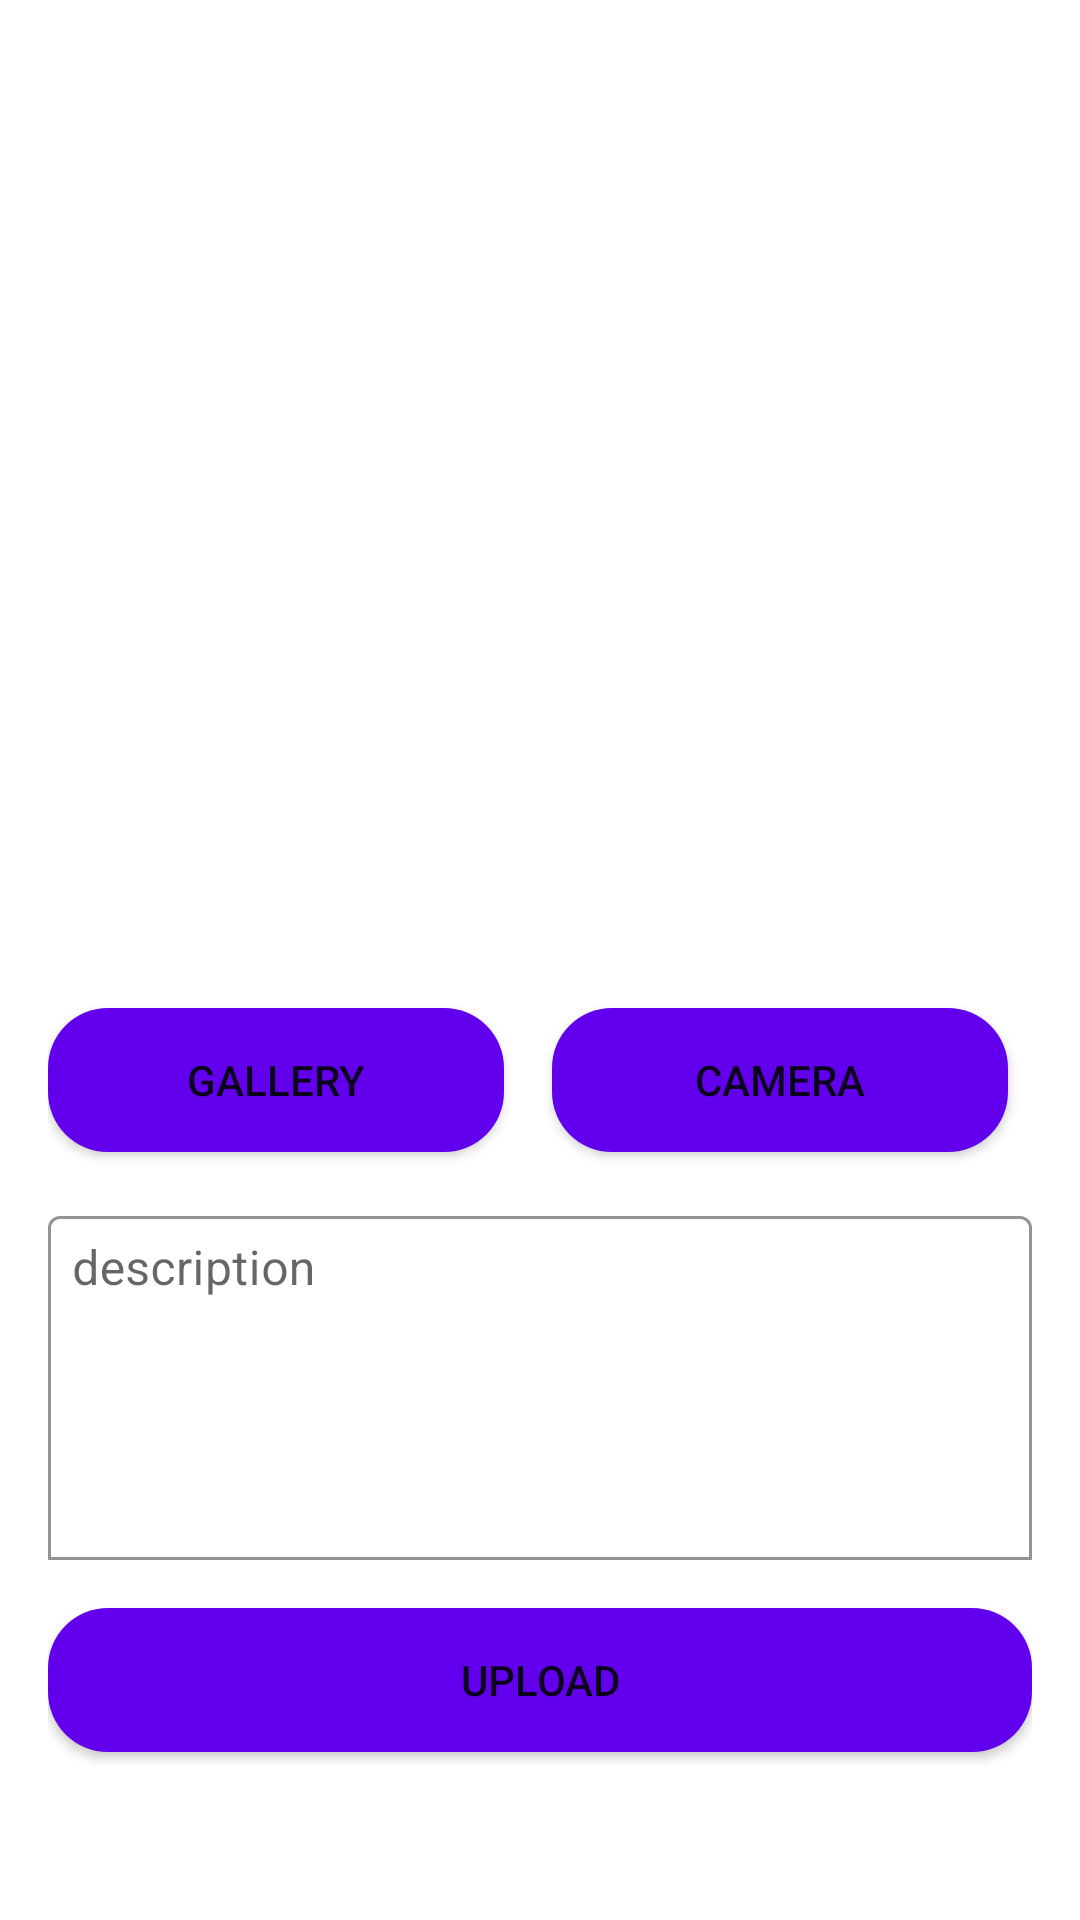

Layout XML and referenced resources for this Android screen:
<!-- AndroidManifest.xml: application theme Theme.Storyapp -->
<!-- res/layout/fragment_add.xml -->
<?xml version="1.0" encoding="utf-8"?>
<androidx.constraintlayout.widget.ConstraintLayout xmlns:android="http://schemas.android.com/apk/res/android"
    xmlns:app="http://schemas.android.com/apk/res-auto"
    xmlns:tools="http://schemas.android.com/tools"
    android:layout_width="match_parent"
    android:layout_height="match_parent"
    android:padding="16dp"
    tools:context=".ui.add.AddFragment">

    
    <com.google.android.material.progressindicator.LinearProgressIndicator
        android:id="@+id/progressIndicator"
        android:layout_width="match_parent"
        android:layout_height="wrap_content"
        android:indeterminate="true"
        android:visibility="gone"
        app:layout_constraintEnd_toEndOf="parent"
        app:layout_constraintStart_toStartOf="parent"
        app:layout_constraintTop_toTopOf="parent" />

    
    <ImageView
        android:id="@+id/previewImageView"
        android:layout_width="0dp"
        android:layout_height="0dp"
        android:layout_marginStart="8dp"
        android:layout_marginTop="8dp"
        android:layout_marginEnd="8dp"
        android:layout_marginBottom="8dp"
        app:layout_constraintBottom_toTopOf="@+id/galleryButton"
        app:layout_constraintEnd_toEndOf="parent"
        app:layout_constraintStart_toStartOf="parent"
        app:layout_constraintTop_toBottomOf="@id/progressIndicator"
        app:layout_constraintDimensionRatio="1:1"
        android:paddingBottom="8dp"
        app:srcCompat="@drawable/ic_place_holder" />

    
    <Button
        android:id="@+id/galleryButton"
        android:layout_width="0dp"
        android:layout_height="wrap_content"
        android:layout_marginEnd="8dp"
        android:text="@string/gallery"
        app:layout_constraintTop_toBottomOf="@id/previewImageView"
        app:layout_constraintStart_toStartOf="parent"
        app:layout_constraintEnd_toStartOf="@id/cameraButton"
        android:background="@drawable/rounded_button_background"/>

    
    <Button
        android:id="@+id/cameraButton"
        android:layout_width="0dp"
        android:layout_height="wrap_content"
        android:layout_marginStart="8dp"
        android:layout_marginEnd="8dp"
        android:text="@string/camera"
        app:layout_constraintTop_toBottomOf="@id/previewImageView"
        app:layout_constraintStart_toEndOf="@id/galleryButton"
        app:layout_constraintEnd_toEndOf="parent"
        android:background="@drawable/rounded_button_background"/>

    
    <com.google.android.material.textfield.TextInputLayout
        android:id="@+id/textInputLayout"
        android:layout_width="0dp"
        android:layout_height="120dp"
        android:layout_marginTop="16dp"
        android:hint="@string/description"
        app:boxBackgroundMode="outline"
        app:boxBackgroundColor="@android:color/transparent"
        app:layout_constraintTop_toBottomOf="@id/cameraButton"
        app:layout_constraintStart_toStartOf="parent"
        app:layout_constraintEnd_toEndOf="parent">

        <com.google.android.material.textfield.TextInputEditText
            android:id="@+id/ed_add_description"
            android:layout_width="match_parent"
            android:layout_height="wrap_content"
            android:minHeight="120dp"
            android:gravity="top|start"
            android:padding="8dp" />
    </com.google.android.material.textfield.TextInputLayout>

    
    <Button
        android:id="@+id/button_add"
        android:layout_width="0dp"
        android:layout_height="wrap_content"
        android:layout_marginTop="16dp"
        android:text="@string/upload"
        app:layout_constraintBottom_toBottomOf="parent"
        app:layout_constraintEnd_toEndOf="parent"
        app:layout_constraintHorizontal_bias="0.0"
        app:layout_constraintStart_toStartOf="parent"
        app:layout_constraintTop_toBottomOf="@id/textInputLayout"
        app:layout_constraintVertical_bias="0.0"
        android:background="@drawable/rounded_button_background"/>

</androidx.constraintlayout.widget.ConstraintLayout>
<!-- resources referenced by this layout -->
<resources>
  <!-- drawable rounded_button_background (drawable) -->
  <?xml version="1.0" encoding="utf-8"?>
  <shape xmlns:android="http://schemas.android.com/apk/res/android">
      <corners android:radius="20dp"/>
      <solid android:color="@color/purple_500"/>
  </shape>
  <string name="camera">camera</string>
  <string name="description">description</string>
  <string name="gallery">gallery</string>
  <string name="upload">upload</string>
  <style name="Theme.Storyapp" parent="Theme.MaterialComponents.DayNight.DarkActionBar">
          
          <item name="colorPrimary">@color/purple_500</item>
          <item name="colorPrimaryVariant">@color/purple_700</item>
          <item name="colorOnPrimary">@color/white</item>
          
          <item name="colorSecondary">@color/teal_200</item>
          <item name="colorSecondaryVariant">@color/teal_700</item>
          <item name="colorOnSecondary">@color/black</item>
          
          <item name="android:statusBarColor">?attr/colorPrimaryVariant</item>
          
      </style>
  <color name="purple_500">#FF6200EE</color>
  <color name="purple_700">#FF3700B3</color>
  <color name="white">#FFFFFFFF</color>
  <color name="teal_200">#FF03DAC5</color>
  <color name="teal_700">#FF018786</color>
  <color name="black">#FF000000</color>
</resources>
